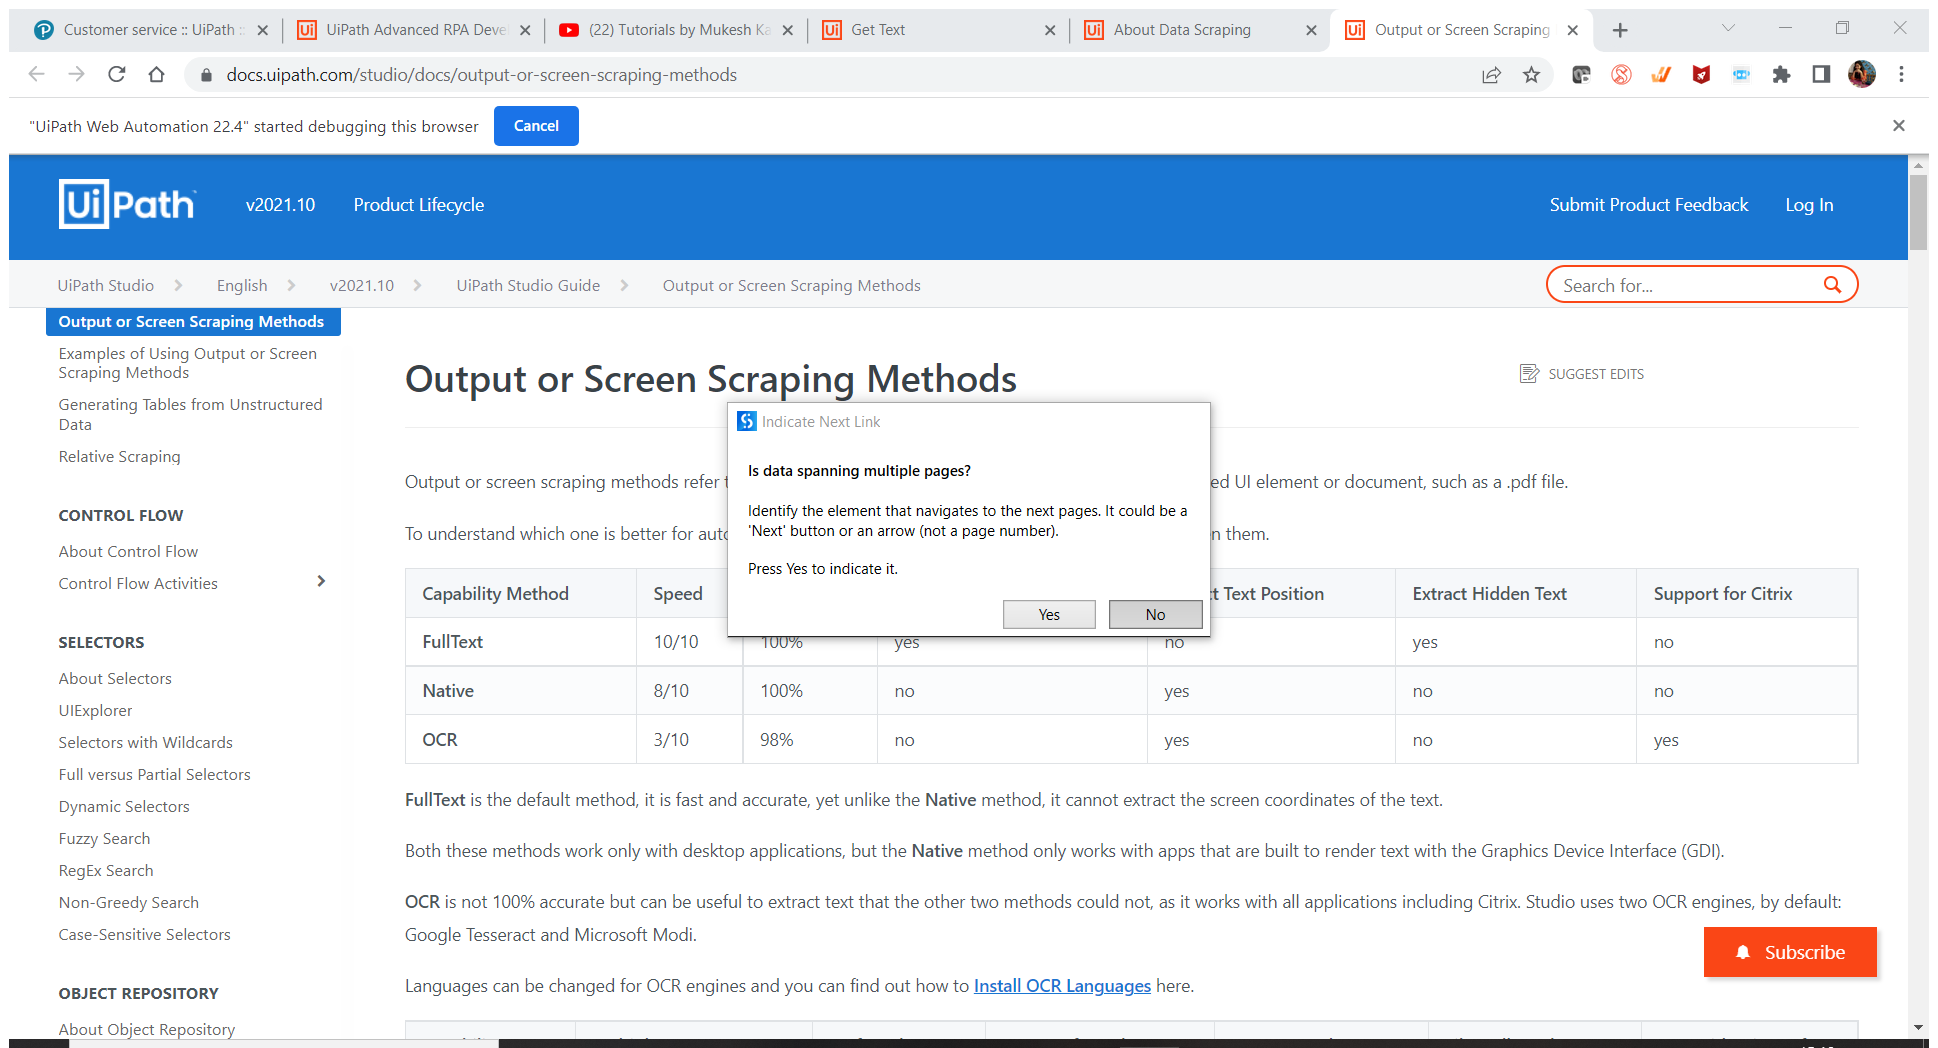
Workflow: structuredData

Step 1: Attach Browser 'OutputorS Page' in window 'Output or Screen Scraping Methods' (chrome.exe)

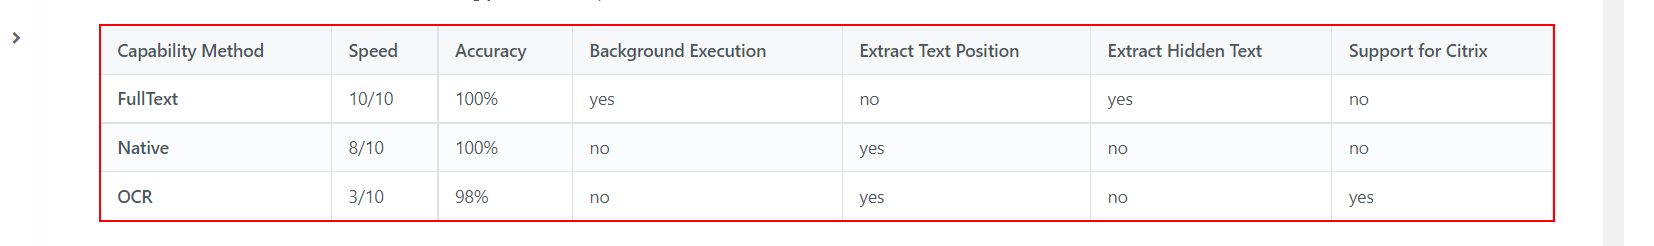
Step 2: get-text from the table